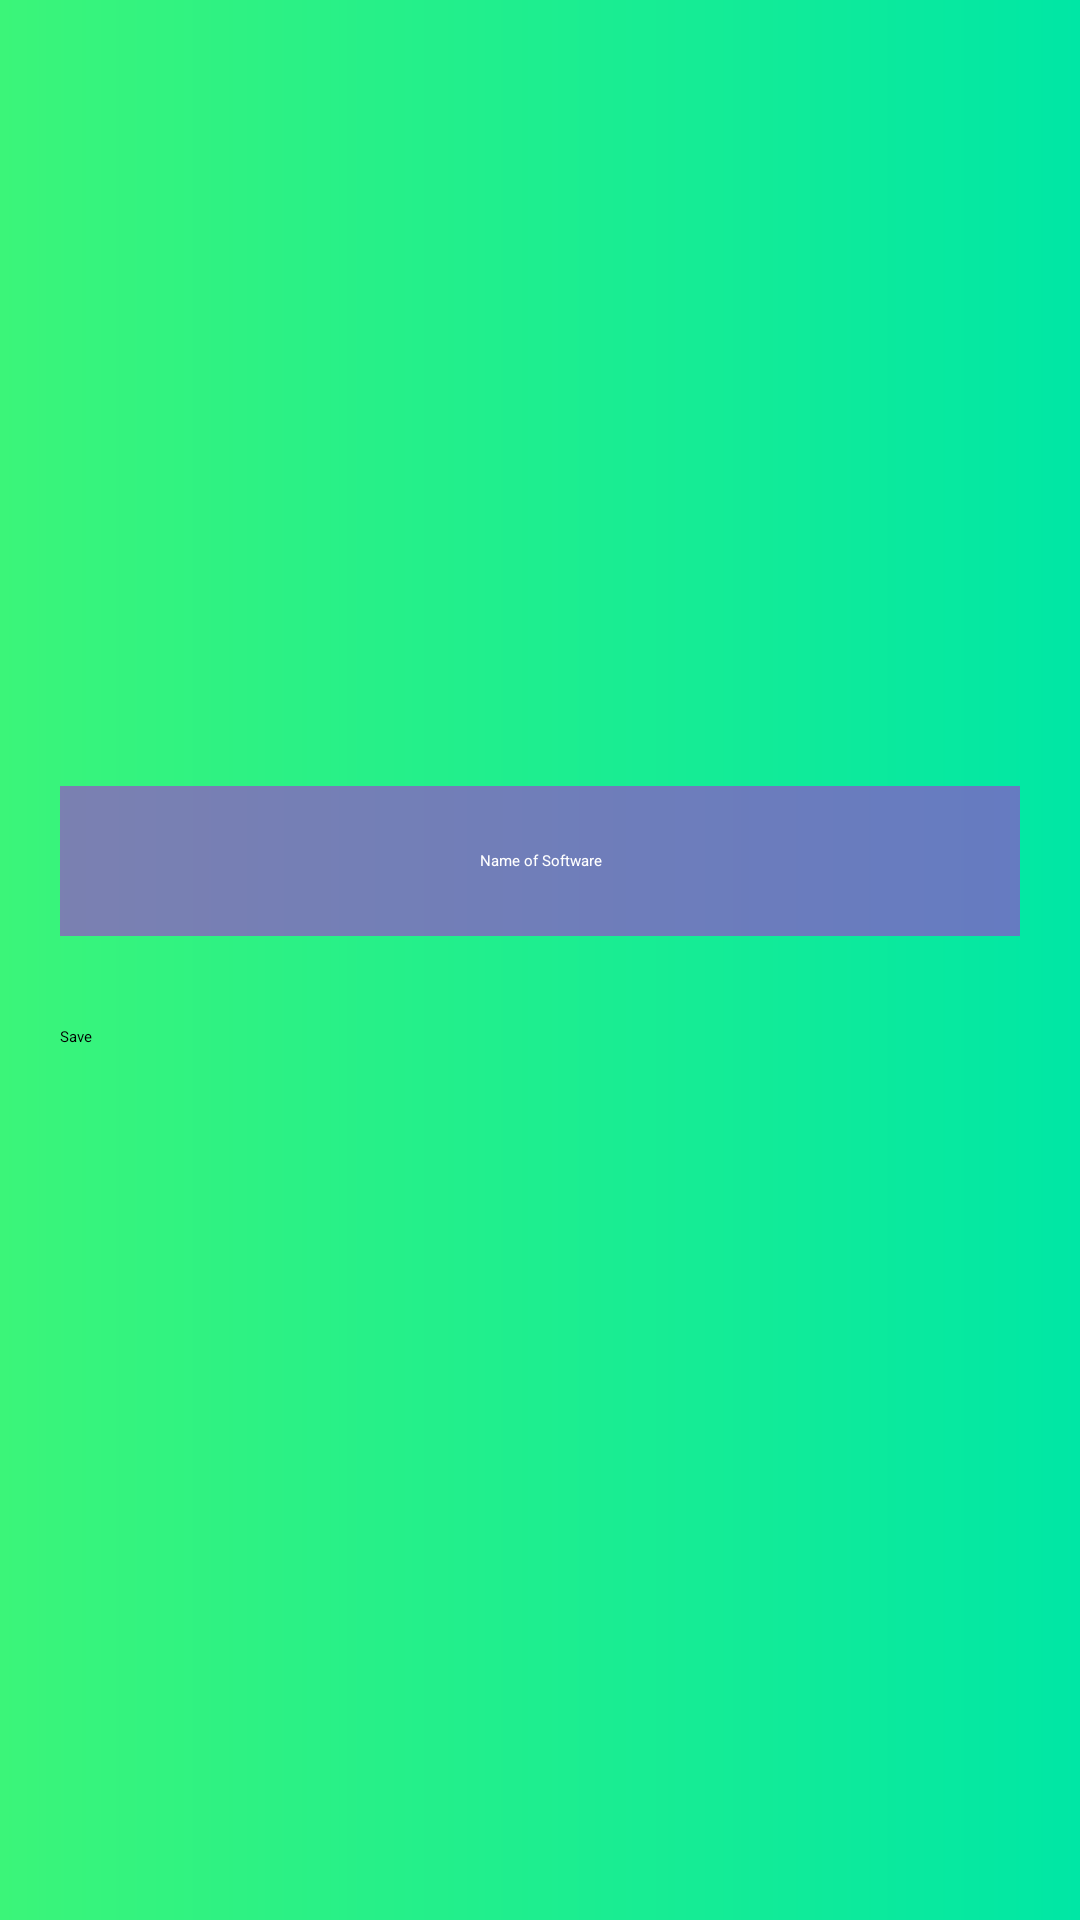

Produce the Android XML layout that renders to this screen, including the resource entries it uses.
<!-- AndroidManifest.xml: application theme Theme.MyApp -->
<!-- res/layout/setup.xml -->
<?xml version="1.0" encoding="utf-8"?>
<LinearLayout xmlns:android="http://schemas.android.com/apk/res/android"
    xmlns:app="http://schemas.android.com/apk/res-auto"
    xmlns:tools="http://schemas.android.com/tools"
    android:layout_width="match_parent"
    android:layout_height="match_parent"
    tools:context=".SetupActivity"
    android:background="@drawable/background"
    android:orientation="vertical"
    android:gravity="center"
    android:padding="20dp"
    android:weightSum="2">
    <LinearLayout
        android:layout_width="match_parent"
        android:layout_height="0dp"
        android:layout_weight=".8"
        android:orientation="vertical"
        android:gravity="center"
        android:padding="10dp">

        <ImageView
            android:layout_width="271dp"
            android:layout_height="222dp"
            android:src="@drawable/asblogo"
            app:srcCompat="@drawable/asblogo" />

    </LinearLayout>
    <LinearLayout
        android:layout_width="match_parent"
        android:layout_height="0dp"
        android:layout_weight="1.2"
        android:orientation="vertical"
        android:weightSum="2">
        <LinearLayout
            android:layout_width="match_parent"
            android:layout_height="0dp"
            android:layout_weight=".8"
            android:orientation="vertical"
            android:gravity="center">
            <EditText
                android:id="@+id/soft_name"
                android:layout_width="match_parent"
                android:layout_height="50dp"
                android:hint="Name of Software"
                android:gravity="center"
                android:background="#97AA31D6"
                android:textAlignment="center"
                android:textColorHint="@color/white"
                android:layout_marginBottom="10dp"
                android:imeOptions="actionNext"
                android:singleLine="true"/>

            <Button
                android:id="@+id/saveBtn"
                android:layout_width="match_parent"
                android:layout_height="60dp"
                android:text="Save"
                android:layout_marginTop="20dp"/>
        </LinearLayout>


    </LinearLayout>

</LinearLayout>
<!-- resources referenced by this layout -->
<resources>
  <color name="white">#FFFFFFFF</color>
  <!-- drawable background (drawable) -->
  <?xml version="1.0" encoding="utf-8"?>
  <shape xmlns:android="http://schemas.android.com/apk/res/android"
      android:shape="rectangle">
      <gradient
          android:startColor="@color/colorBackground"
          android:endColor="@color/colorBackgroundLight"/>
  
  </shape>
  <color name="colorBackground">#3BF579</color>
  <color name="colorBackgroundLight">#00E7A5</color>
</resources>
